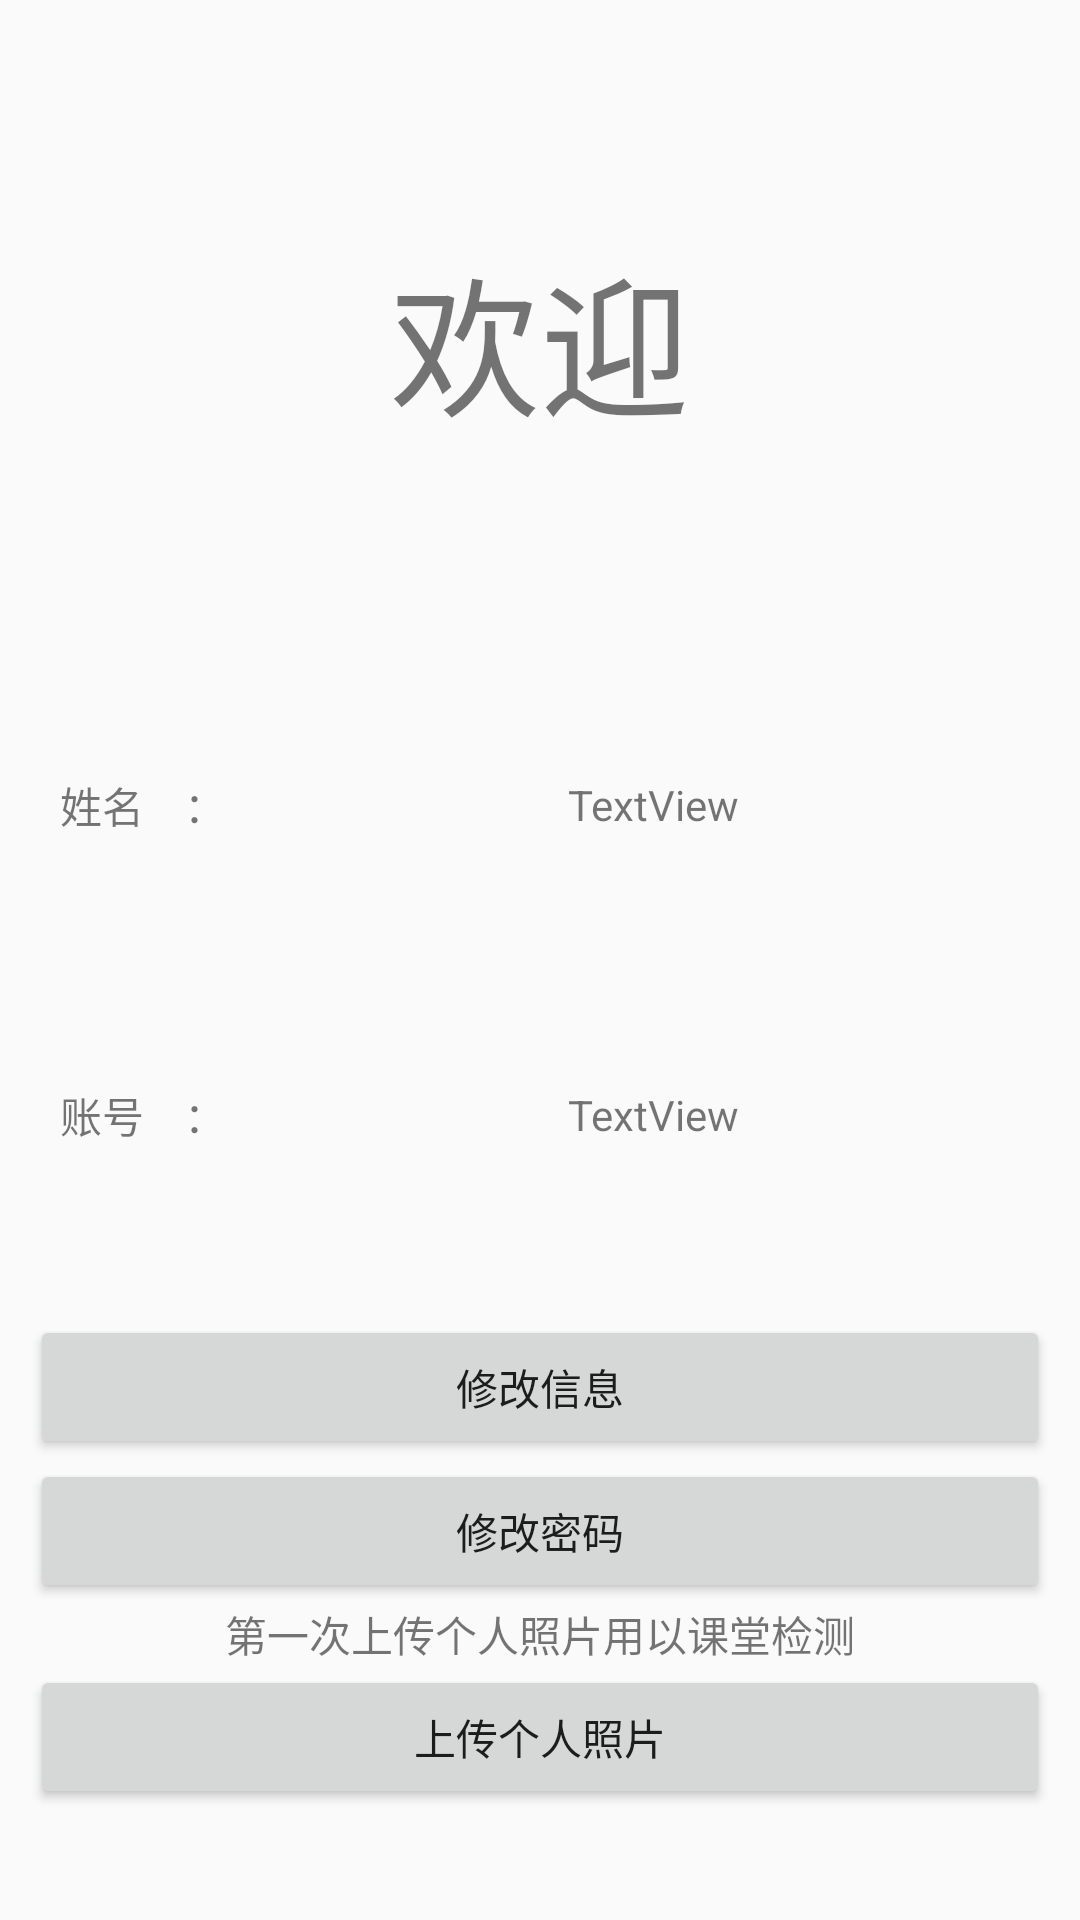

The Android layout XML behind this screen, and the referenced resources:
<!-- AndroidManifest.xml: application theme AppTheme -->
<!-- res/layout/activity_person_manager.xml -->
<?xml version="1.0" encoding="utf-8"?>
<android.support.constraint.ConstraintLayout xmlns:android="http://schemas.android.com/apk/res/android"
    xmlns:app="http://schemas.android.com/apk/res-auto"
    xmlns:tools="http://schemas.android.com/tools"
    android:layout_width="match_parent"
    android:layout_height="match_parent"
    android:theme="@style/AppTheme.BackColor"
    tools:context="com.scu_kwc.myapplication.PersonManagerActivity">

    <LinearLayout
        android:layout_width="match_parent"
        android:layout_height="match_parent"
        android:layout_margin="10dp"
        android:orientation="vertical"
        tools:layout_editor_absoluteX="643dp"
        tools:layout_editor_absoluteY="0dp">

        <TextView
            android:id="@+id/textView3"
            android:layout_width="match_parent"
            android:layout_height="match_parent"
            android:gravity="center"
            android:textSize="50dp"
            android:layout_weight="1"
            android:text="欢迎" />

        <LinearLayout
            android:layout_width="match_parent"
            android:layout_height="match_parent"
            android:layout_weight="1"
            android:orientation="vertical">

            <LinearLayout
                android:layout_width="match_parent"
                android:layout_height="match_parent"
                android:layout_weight="1"
                android:orientation="horizontal">

                <TextView
                    android:id="@+id/textView6"
                    android:layout_width="match_parent"
                    android:layout_height="match_parent"
                    android:layout_weight="3.5"
                    android:gravity="center"
                    android:text="姓名    ：" />

                <TextView
                    android:id="@+id/username"
                    android:layout_width="match_parent"
                    android:layout_height="match_parent"
                    android:layout_weight="1"
                    android:gravity="center"
                    android:text="TextView" />
            </LinearLayout>

            <LinearLayout
                android:layout_width="match_parent"
                android:layout_height="match_parent"
                android:layout_weight="1"
                android:orientation="horizontal">

                <TextView
                    android:id="@+id/textView5"
                    android:layout_width="match_parent"
                    android:layout_height="match_parent"
                    android:layout_weight="3.5"
                    android:gravity="center"
                    android:text="账号    ：" />

                <TextView
                    android:id="@+id/userid"
                    android:layout_width="match_parent"
                    android:layout_height="match_parent"
                    android:layout_weight="1"
                    android:gravity="center"
                    android:text="TextView" />

            </LinearLayout>

        </LinearLayout>

        <LinearLayout
            android:layout_width="match_parent"
            android:layout_height="match_parent"
            android:layout_weight="1"
            android:orientation="vertical">

            <Button
                android:id="@+id/changeNameButton"
                android:layout_width="match_parent"
                android:layout_height="wrap_content"
                android:layout_marginTop="15dp"
                android:text="修改信息" />

            <Button
                android:id="@+id/changePasswordButton"
                android:layout_width="match_parent"
                android:layout_height="wrap_content"
                android:text="修改密码" />

            <TextView
                android:id="@+id/textView9"
                android:layout_width="match_parent"
                android:layout_height="wrap_content"
                android:gravity="center"
                android:text="第一次上传个人照片用以课堂检测" />

            <Button
                android:id="@+id/button3"
                android:layout_width="match_parent"
                android:layout_height="wrap_content"
                android:text="上传个人照片" />


        </LinearLayout>

    </LinearLayout>

</android.support.constraint.ConstraintLayout>
<!-- resources referenced by this layout -->
<resources>
  <style name="AppTheme.BackColor">
          
      </style>
  <style name="AppTheme" parent="Theme.AppCompat.Light.DarkActionBar">
          
          <item name="colorPrimary">@color/colorPrimary</item>
          <item name="colorPrimaryDark">@color/colorPrimaryDark</item>
          <item name="colorAccent">@color/colorAccent</item>
      </style>
  <!-- not gathered from this repository: default colours our renderer supplied (Android Studio template values) -->
  <color name="colorPrimary">#FF6200EE</color>
  <color name="colorPrimaryDark">#FF3700B3</color>
  <color name="colorAccent">#FF03DAC5</color>
</resources>
